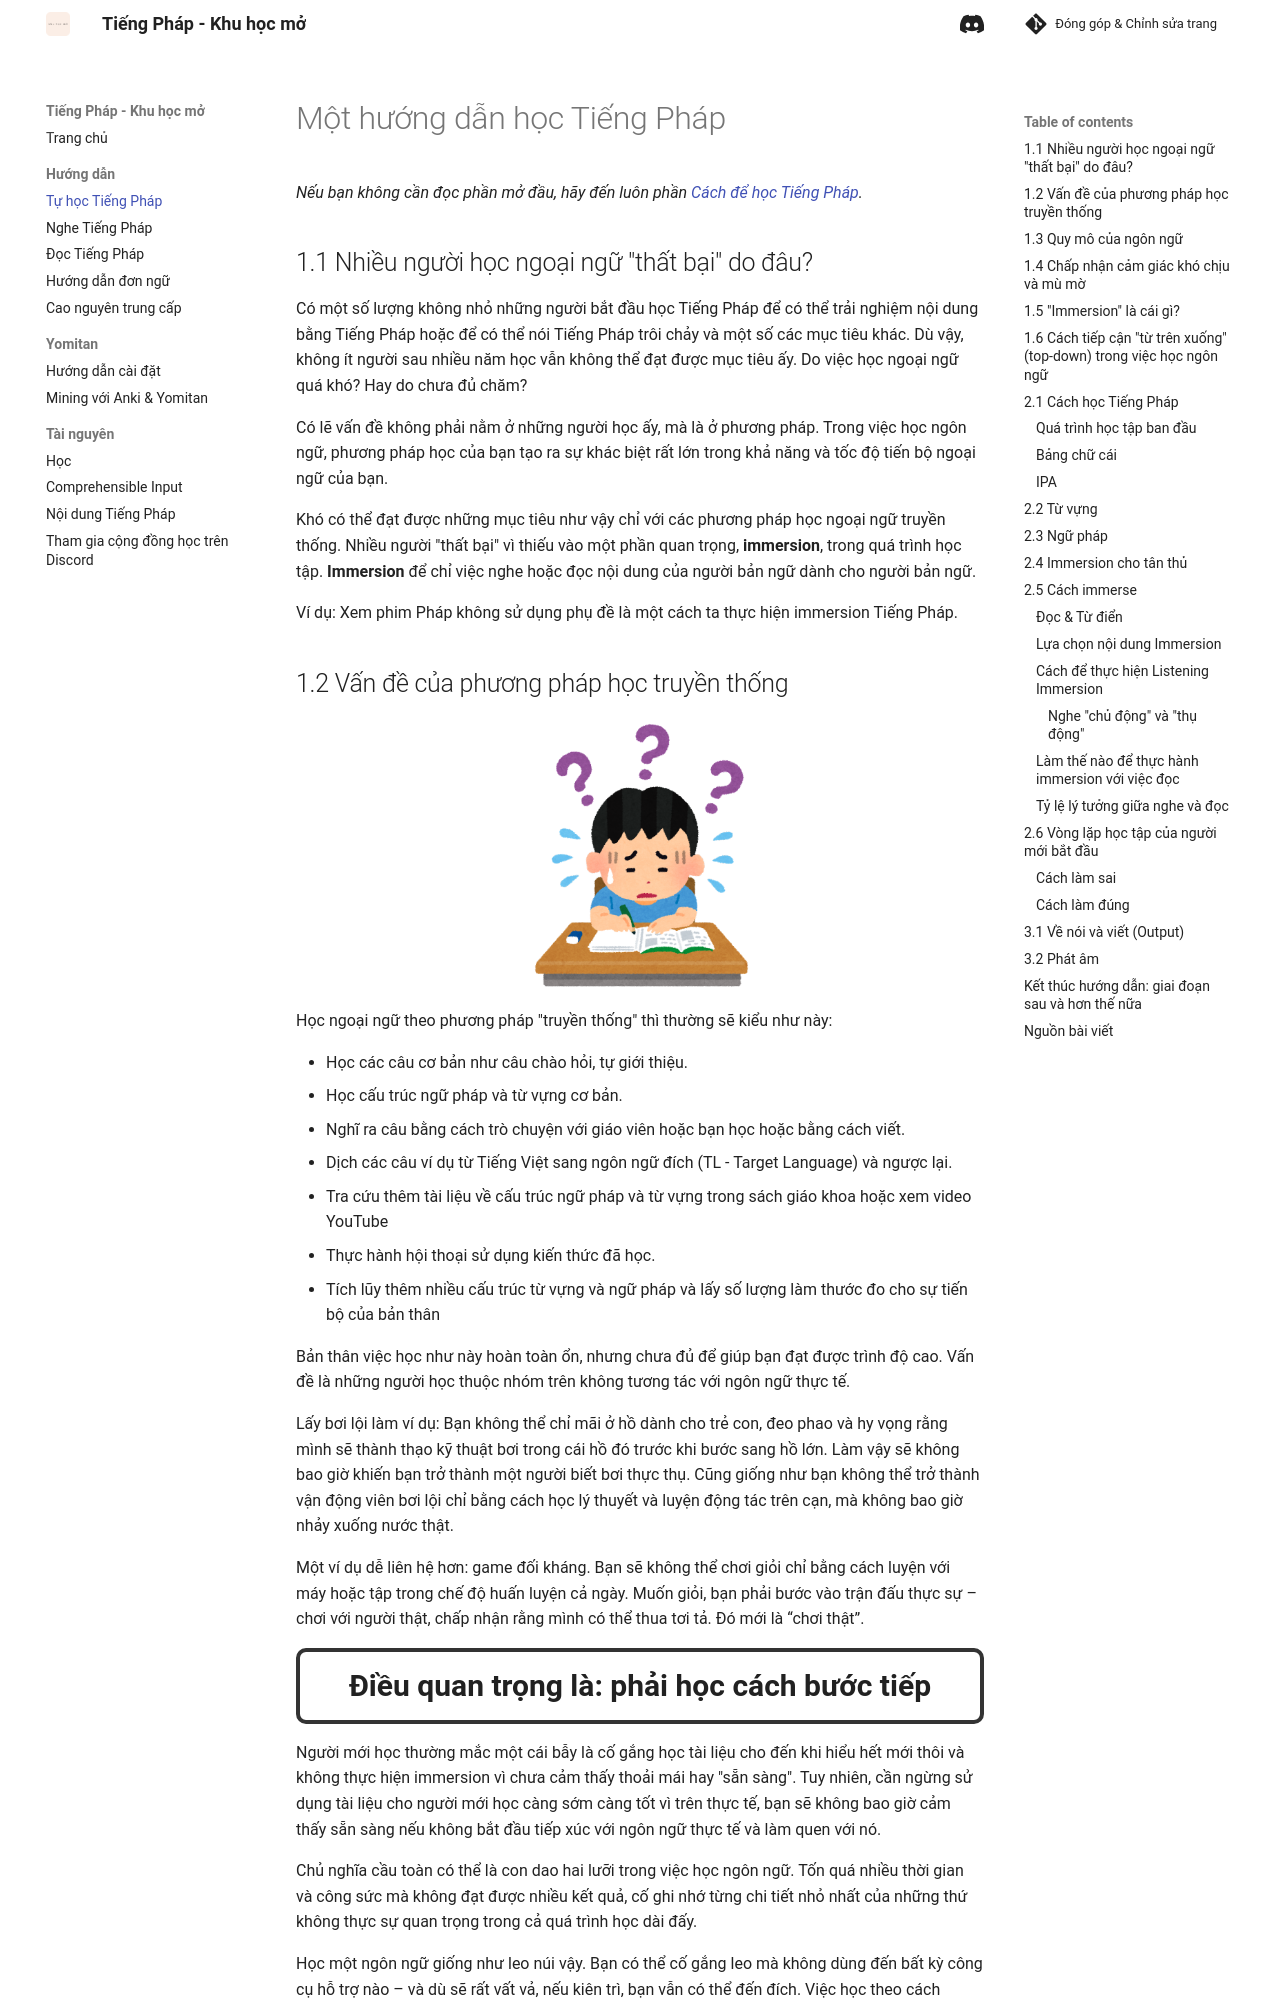

repository: daihocmo/tieng-phap · page: guide/index.html · generator: mkdocs

# Một hướng dẫn học Tiếng Pháp

*Nếu bạn không cần đọc phần mở đầu, hãy đến luôn phần **[Cách để học Tiếng Pháp](#21-cach-hoc-tieng-phap)**.*

## 1.1 Nhiều người học ngoại ngữ "thất bại" do đâu?

Có một số lượng không nhỏ những người bắt đầu học Tiếng Pháp để có thể trải nghiệm nội dung bằng Tiếng Pháp hoặc để có thể nói Tiếng Pháp trôi chảy và một số các mục tiêu khác. Dù vậy, không ít người sau nhiều năm học vẫn không thể đạt được mục tiêu ấy. Do việc học ngoại ngữ quá khó? Hay do chưa đủ chăm?

Có lẽ vấn đề không phải nằm ở những người học ấy, mà là ở phương pháp. Trong việc học ngôn ngữ, phương pháp học của bạn tạo ra sự khác biệt rất lớn trong khả năng và tốc độ tiến bộ ngoại ngữ của bạn.

Khó có thể đạt được những mục tiêu như vậy chỉ với các phương pháp học ngoại ngữ truyền thống. Nhiều người "thất bại" vì thiếu vào một phần quan trọng, **immersion**, trong quá trình học tập. **Immersion** để chỉ việc nghe hoặc đọc nội dung của người bản ngữ dành cho người bản ngữ. 

Ví dụ: Xem phim Pháp không sử dụng phụ đề là một cách ta thực hiện immersion Tiếng Pháp.
